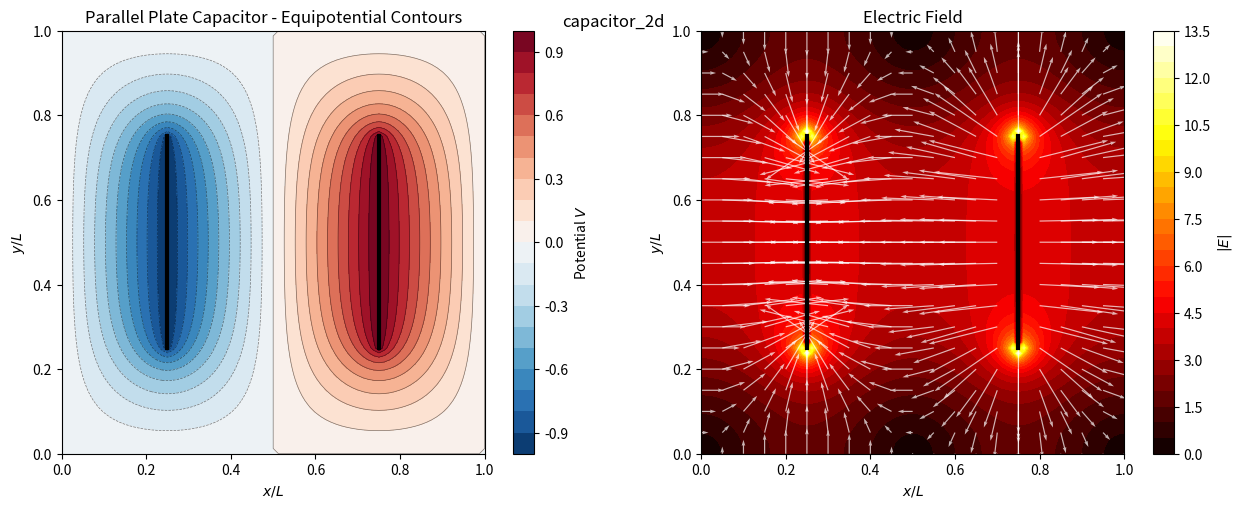

Source code (Python):
import numpy as np
import matplotlib.pyplot as plt


def solve_capacitor(N, max_iter=10000, tol=1e-6, omega=1.5):
    V = np.zeros((N + 1, N + 1))
    start = N // 4
    end = N - start
    for i in range(start, end + 1):
        V[i, start] = -1.0
        V[i, end] = 1.0

    for _ in range(max_iter):
        V_old = V.copy()
        for i in range(1, N):
            for j in range(1, N):
                if (j == start and start <= i <= end) or \
                   (j == end and start <= i <= end):
                    continue
                V_new = 0.25 * (V[i-1, j] + V[i+1, j] +
                                V[i, j-1] + V[i, j+1])
                V[i, j] = (1 - omega) * V[i, j] + omega * V_new
        diff = np.max(np.abs(V - V_old))
        if diff < tol:
            break
    return V


N = 80
V = solve_capacitor(N)

x = np.linspace(0, N, N + 1) / N
y = np.linspace(0, N, N + 1) / N
X, Y = np.meshgrid(x, y)

fig, (ax1, ax2) = plt.subplots(1, 2, figsize=(13, 5))

levels = np.linspace(-1, 1, 21)
cs = ax1.contourf(X, Y, V, levels=levels, cmap='RdBu_r')
ax1.contour(X, Y, V, levels=levels, colors='k', linewidths=0.5, alpha=0.5)
plt.colorbar(cs, ax=ax1, label='Potential $V$')
start = N // 4
end = N - start
ax1.plot([start/N, start/N], [start/N, end/N], 'k-', linewidth=3)
ax1.plot([end/N, end/N], [start/N, end/N], 'k-', linewidth=3)
ax1.set_xlabel('$x / L$')
ax1.set_ylabel('$y / L$')
ax1.set_title('Parallel Plate Capacitor - Equipotential Contours')
ax1.set_aspect('equal')

Ey, Ex = np.gradient(-V, 1.0 / N, 1.0 / N)
E_mag = np.sqrt(Ex**2 + Ey**2)
skip = 4
ax2.contourf(X, Y, E_mag, levels=30, cmap='hot')
plt.colorbar(ax2.collections[0], ax=ax2, label='$|E|$')
ax2.quiver(X[::skip, ::skip], Y[::skip, ::skip],
           Ex[::skip, ::skip], Ey[::skip, ::skip],
           color='white', alpha=0.7, scale=30)
ax2.plot([start/N, start/N], [start/N, end/N], 'k-', linewidth=3)
ax2.plot([end/N, end/N], [start/N, end/N], 'k-', linewidth=3)
ax2.set_xlabel('$x / L$')
ax2.set_ylabel('$y / L$')
ax2.set_title('Electric Field')
ax2.set_aspect('equal')

plt.tight_layout()
plt.suptitle('capacitor_2d')
plt.show()
print("03_capacitor_2d.py done")
